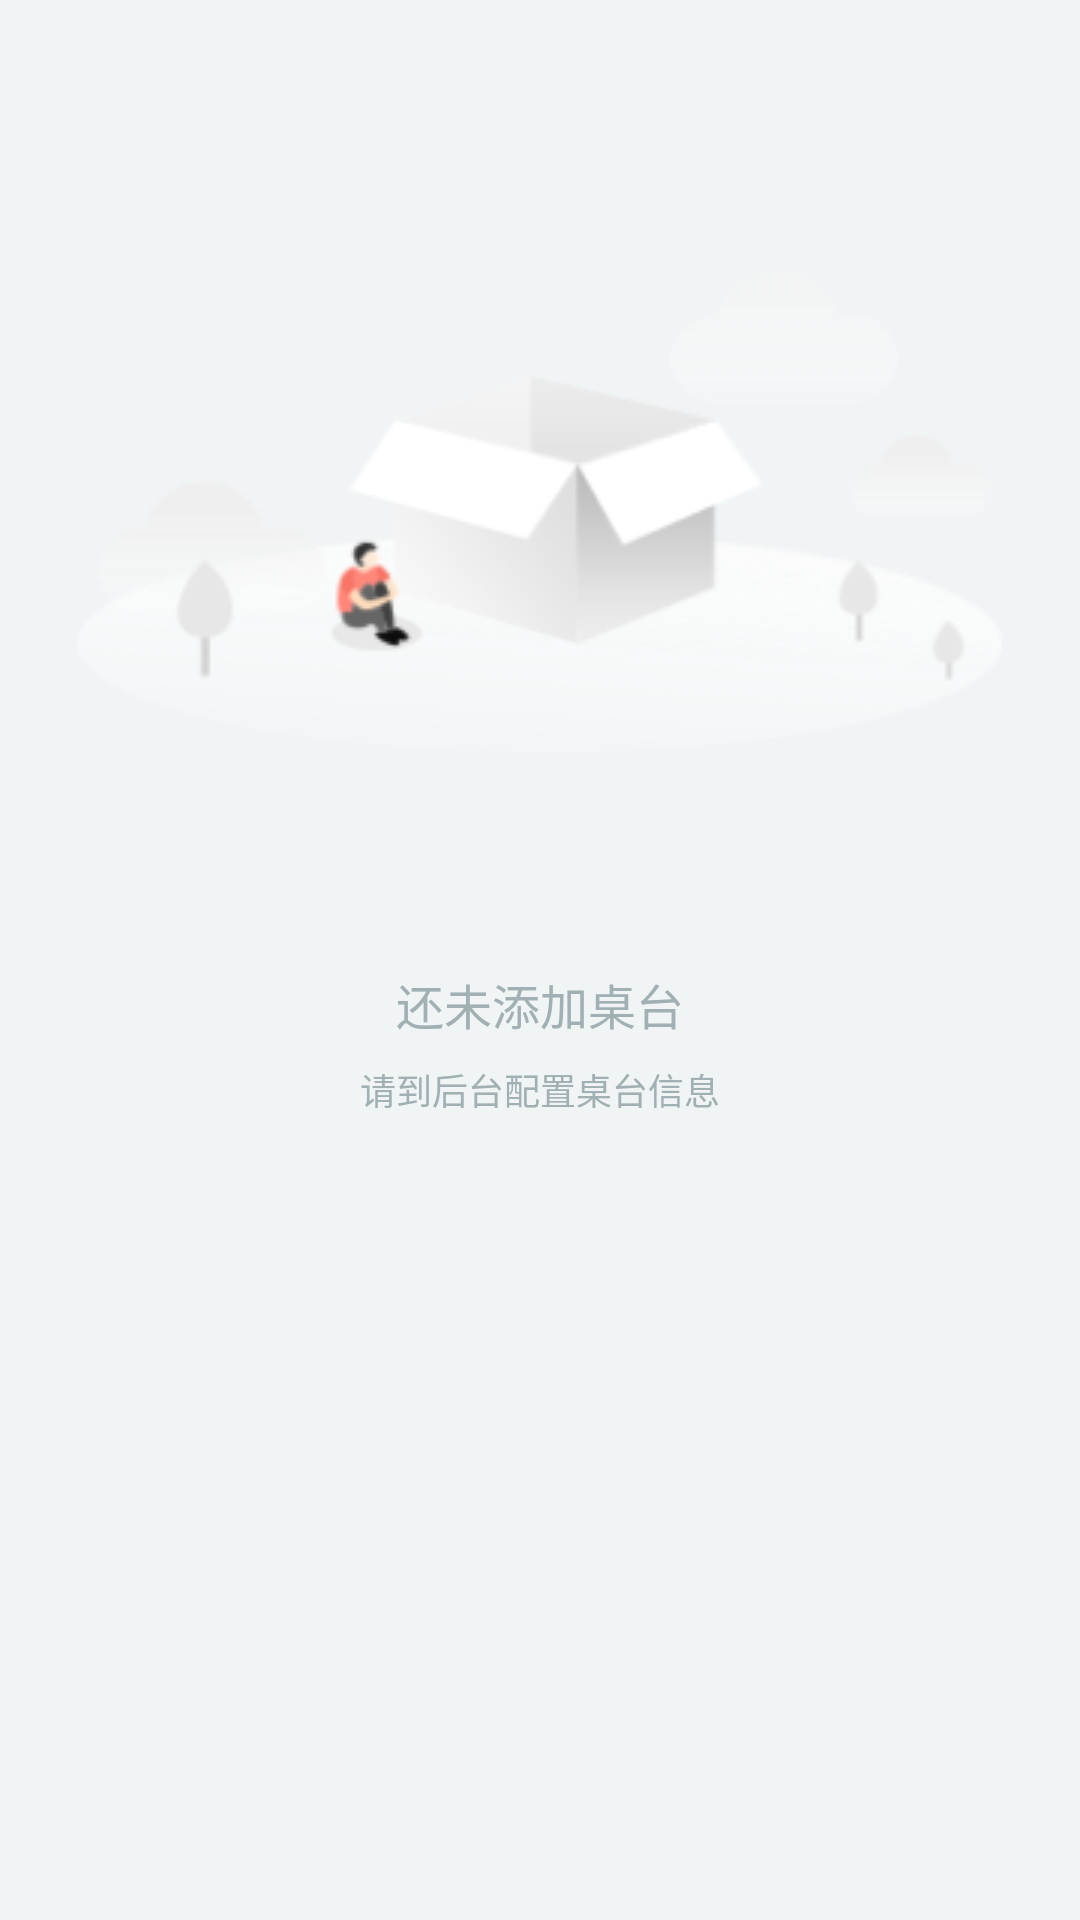

Here is an Android app screen rendered from its layout file. Give the layout XML and the strings, colors and styles it references.
<!-- AndroidManifest.xml: application theme AppTheme -->
<!-- res/layout/include_empty_layout.xml -->
<?xml version="1.0" encoding="utf-8"?>
<android.support.constraint.ConstraintLayout xmlns:android="http://schemas.android.com/apk/res/android"
    xmlns:app="http://schemas.android.com/apk/res-auto"
    android:layout_width="match_parent"
    android:layout_height="match_parent"
    android:background="#f1f4f5">

    <ImageView
        android:id="@+id/iv_empty"
        android:layout_width="wrap_content"
        android:layout_height="wrap_content"
        android:layout_marginTop="@dimen/dimen_90"
        android:src="@mipmap/empty"
        app:layout_constraintTop_toTopOf="parent"
        app:layout_constraintLeft_toLeftOf="parent"
        app:layout_constraintRight_toRightOf="parent"
        />

    <TextView
        android:id="@+id/tv_emptyTitle"
        android:layout_width="wrap_content"
        android:layout_height="wrap_content"
        android:layout_marginTop="@dimen/dimen_72"
        android:text="@string/have_not_add_table"
        android:textColor="@color/gray_a1b1b3"
        android:textSize="16sp"
        app:layout_constraintEnd_toEndOf="parent"
        app:layout_constraintStart_toStartOf="parent"
        app:layout_constraintTop_toBottomOf="@+id/iv_empty" />

    <TextView
        android:id="@+id/tv_emptyDes"
        android:layout_width="wrap_content"
        android:layout_height="wrap_content"
        android:layout_marginTop="@dimen/dimen_8"
        android:text="@string/please_go_to_background_to_config_tables"
        android:textColor="@color/gray_a1b1b3"
        android:textSize="12sp"
        app:layout_constraintEnd_toEndOf="parent"
        app:layout_constraintStart_toStartOf="parent"
        app:layout_constraintTop_toBottomOf="@+id/tv_emptyTitle" />

</android.support.constraint.ConstraintLayout>
<!-- resources referenced by this layout -->
<resources>
  <color name="gray_a1b1b3">#A1B1B3</color>
  <dimen name="dimen_72">72dp</dimen>
  <dimen name="dimen_8">8dp</dimen>
  <dimen name="dimen_90">90dp</dimen>
  <!-- mipmap empty: png bitmap (mipmap-mdpi, 21152 bytes) -->
  <string name="have_not_add_table">还未添加桌台</string>
  <string name="please_go_to_background_to_config_tables">请到后台配置桌台信息</string>
  <style name="AppTheme" parent="Theme.AppCompat.Light.DarkActionBar">
          
          <item name="colorPrimary">@color/colorPrimary</item>
          <item name="colorPrimaryDark">@color/colorPrimaryDark</item>
          <item name="colorAccent">@color/colorAccent</item>
      </style>
  <color name="colorPrimary">#008577</color>
  <color name="colorPrimaryDark">#00574B</color>
  <color name="colorAccent">#D81B60</color>
</resources>
